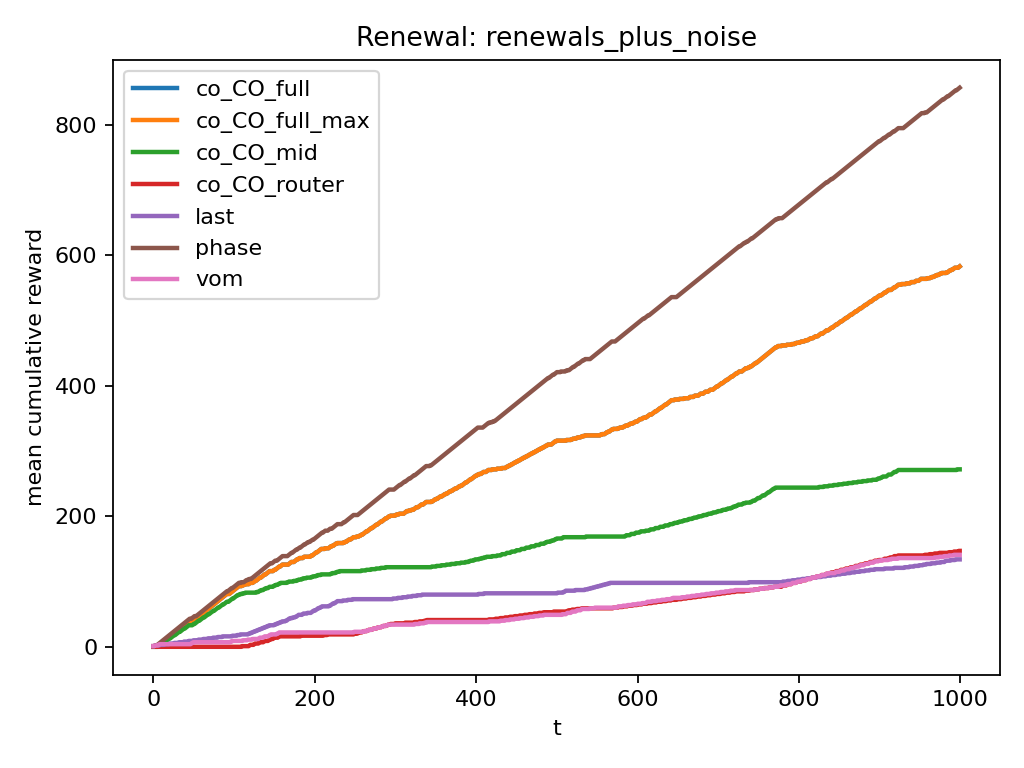

The data file committed next to this chart (first rows):
instance, agent, mean_final_cum_reward, n_runs
renewals_plus_noise, co_CO_full, 583.0, 1
renewals_plus_noise, co_CO_full_max, 583.0, 1
renewals_plus_noise, co_CO_mid, 272.0, 1
renewals_plus_noise, co_CO_router, 147.0, 1
renewals_plus_noise, last, 134.0, 1
renewals_plus_noise, phase, 857.0, 1
renewals_plus_noise, vom, 141.0, 1
